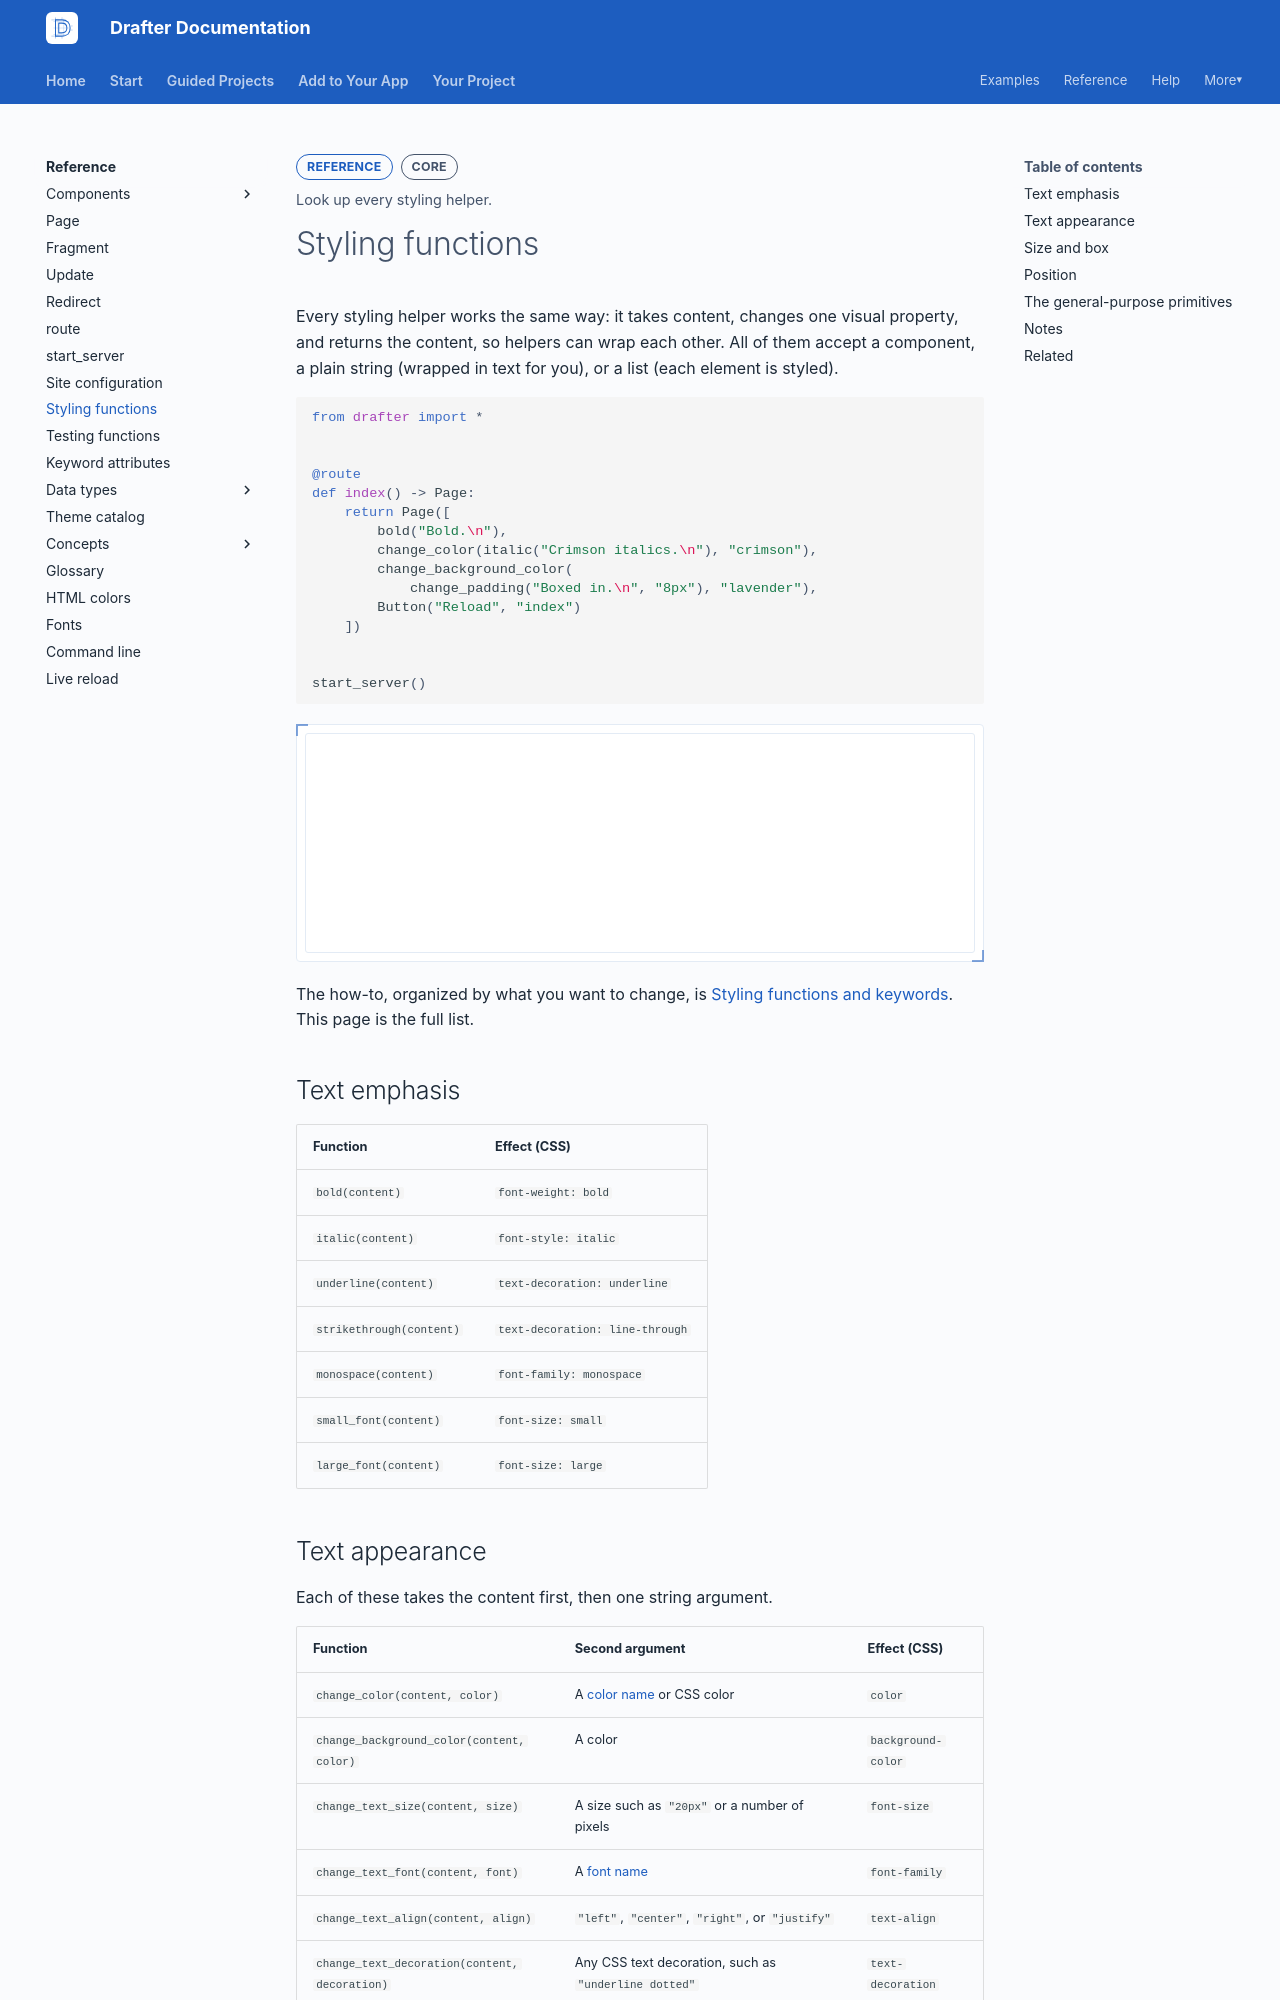

repository: drafter-edu/drafter · page: reference/styling-functions/index.html · generator: mkdocs

---
page_type: reference
title: Styling functions
level: L2
audience: S
priority: P0
prereqs: []
symbols:
  - update_style
  - update_attr
  - float_right
  - float_left
  - bold
  - italic
  - underline
  - strikethrough
  - monospace
  - small_font
  - large_font
  - change_color
  - change_background_color
  - change_text_size
  - change_text_font
  - change_text_align
  - change_text_decoration
  - change_text_transform
  - change_height
  - change_width
  - change_border
  - change_margin
  - change_padding
outcome: Look up every styling helper.
---

# Styling functions

Every styling helper works the same way: it takes content, changes one
visual property, and returns the content, so helpers can wrap each
other. All of them accept a component, a plain string (wrapped in text
for you), or a list (each element is styled).

```python drafter height=220
from drafter import *


@route
def index() -> Page:
    return Page([
        bold("Bold.\n"),
        change_color(italic("Crimson italics.\n"), "crimson"),
        change_background_color(
            change_padding("Boxed in.\n", "8px"), "lavender"),
        Button("Reload", "index")
    ])


start_server()
```

The how-to, organized by what you want to change, is
[Styling functions and keywords](../add/change-appearance/helpers.md).
This page is the full list.

## Text emphasis

| Function | Effect (CSS) |
| -------- | ------------ |
| `bold(content)` | `font-weight: bold` |
| `italic(content)` | `font-style: italic` |
| `underline(content)` | `text-decoration: underline` |
| `strikethrough(content)` | `text-decoration: line-through` |
| `monospace(content)` | `font-family: monospace` |
| `small_font(content)` | `font-size: small` |
| `large_font(content)` | `font-size: large` |
